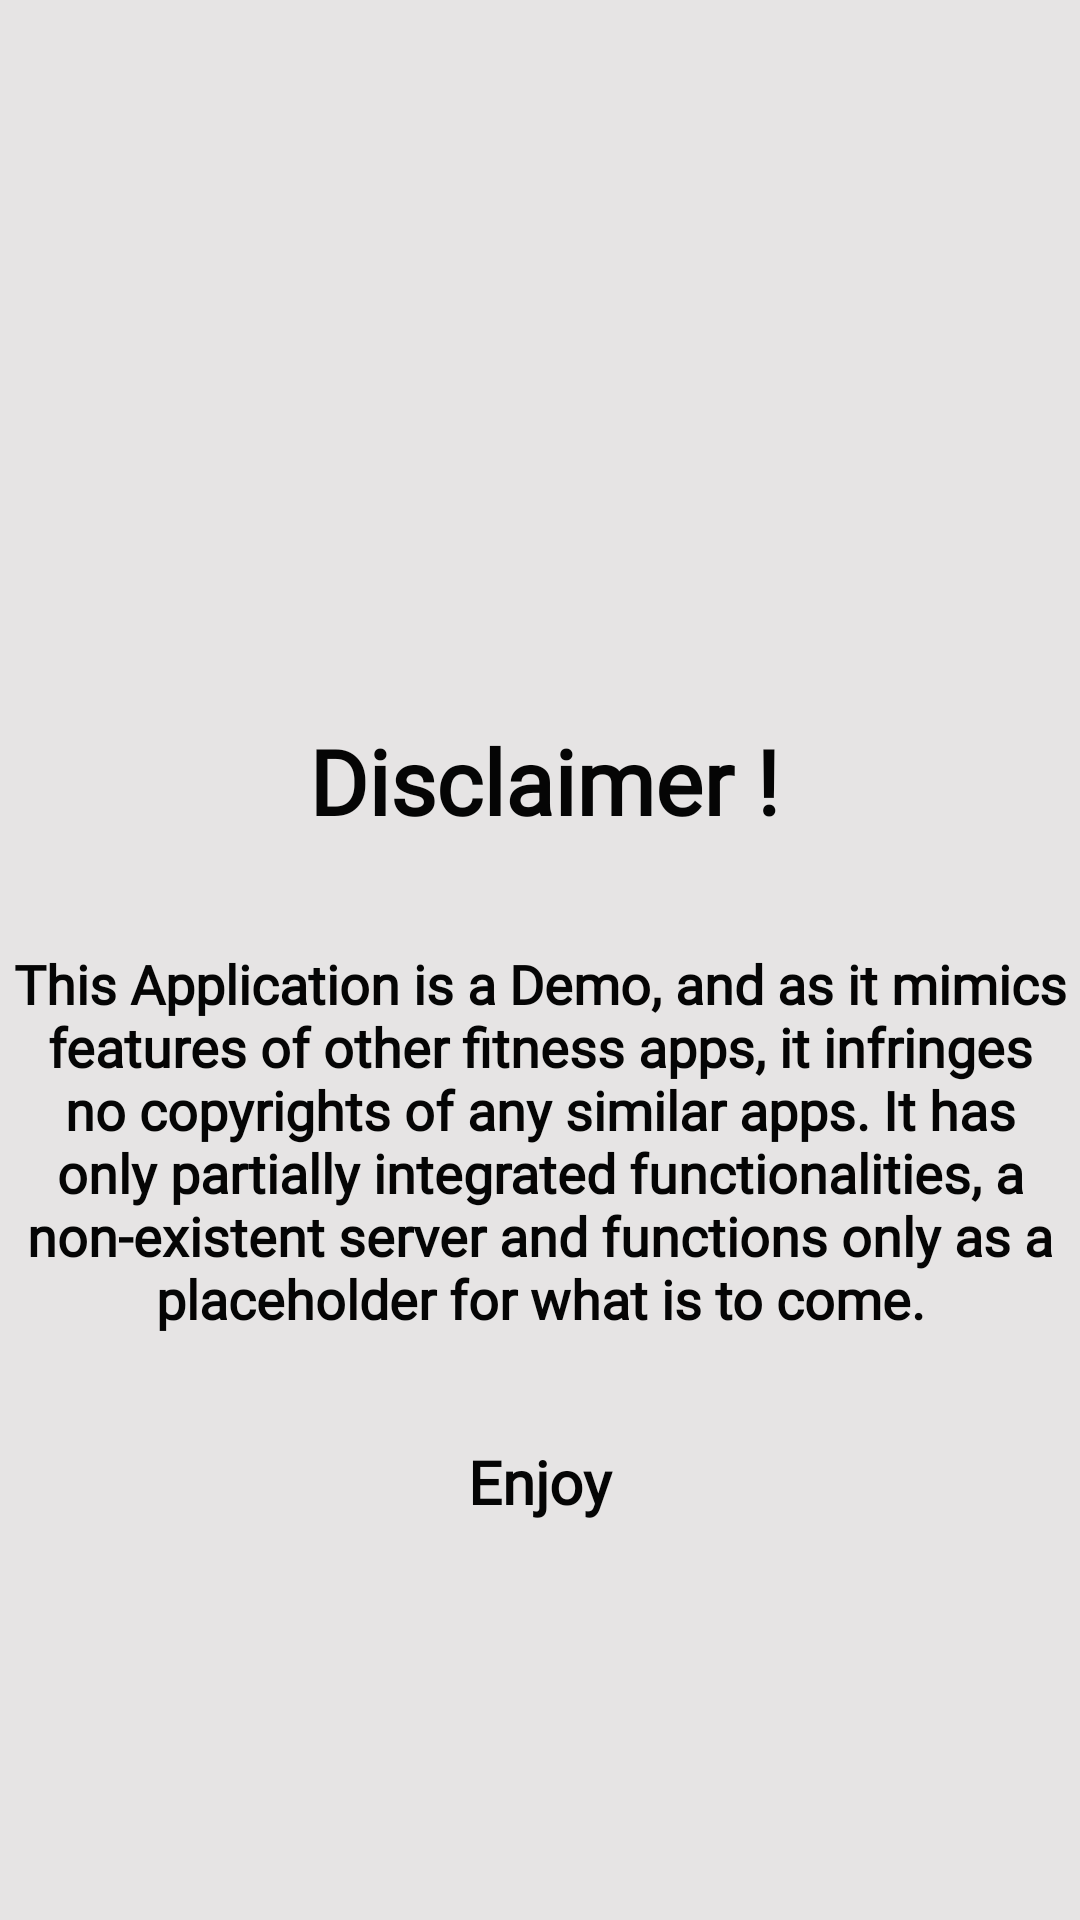

Here is an Android app screen rendered from its layout file. Give the layout XML and the strings, colors and styles it references.
<!-- AndroidManifest.xml: application theme Theme.FrebFit -->
<!-- res/layout/activity_splash.xml -->
<?xml version="1.0" encoding="utf-8"?>
<RelativeLayout xmlns:android="http://schemas.android.com/apk/res/android"
    xmlns:tools="http://schemas.android.com/tools"
    android:id="@+id/splash"
    android:background="@color/White"
    android:layout_width="match_parent"
    android:layout_height="match_parent"
    tools:context=".Splash">

  <TextView
      android:id="@+id/textView9"
      android:layout_width="match_parent"
      android:layout_height="wrap_content"
      android:layout_alignParentStart="true"
      android:layout_alignParentTop="true"
      android:layout_alignParentEnd="true"
      android:layout_centerHorizontal="true"
      android:layout_marginStart="91dp"
      android:layout_marginTop="240dp"
      android:layout_marginEnd="88dp"
      android:fontFamily="@font/montserrat"
      android:gravity="center"
      android:text="@string/disclaimer"
      android:textColor="@color/Black"
      android:textSize="30sp"
      android:textStyle="bold" />

  <TextView
      android:id="@+id/textView1"
      android:layout_width="wrap_content"
      android:layout_height="200dp"
      android:layout_below="@+id/textView9"
      android:layout_alignParentStart="true"
      android:layout_alignParentEnd="true"
      android:fontFamily="@font/kalam"
      android:gravity="center"
      android:layout_centerHorizontal="true"
      android:text="@string/disclaimer_descr"
      android:textColor="@color/Black"
      android:textSize="18sp"
      android:textStyle="bold" />

  <TextView
      android:layout_width="143dp"
      android:layout_height="wrap_content"
      android:layout_below="@+id/textView1"
      android:layout_centerHorizontal="true"
      android:fontFamily="@font/kalam"
      android:gravity="center"
      android:text="@string/enjoy"
      android:textColor="@color/Black"
      android:textSize="20sp"
      android:textStyle="bold" />

</RelativeLayout>
<!-- resources referenced by this layout -->
<resources>
  <color name="Black">#050505</color>
  <color name="White">#E6E4E4</color>
  <string name="disclaimer">Disclaimer !</string>
  <string name="disclaimer_descr">This Application is a Demo, and as it mimics features of other fitness apps, it infringes no copyrights of any similar apps. It has only partially integrated functionalities, a non-existent server and functions only as a placeholder for what is to come.</string>
  <string name="enjoy">Enjoy</string>
  <style name="Theme.FrebFit" parent="Theme.MaterialComponents.DayNight.DarkActionBar">
          
          <item name="colorPrimary">@color/purple_500</item>
          <item name="colorPrimaryVariant">@color/purple_700</item>
          <item name="colorOnPrimary">@color/white</item>
          
          <item name="colorSecondary">@color/teal_200</item>
          <item name="colorSecondaryVariant">@color/teal_700</item>
          <item name="colorOnSecondary">@color/black</item>
          
          <item name="android:statusBarColor">?attr/colorPrimaryVariant</item>
          <item name="actionBarStyle">@style/MyActionBar</item>
      </style>
  <color name="purple_500">#FF6200EE</color>
  <color name="purple_700">#FF3700B3</color>
  <color name="white">#FFFFFFFF</color>
  <color name="teal_200">#FF03DAC5</color>
  <color name="teal_700">#FF018786</color>
  <color name="black">#312C2C</color>
  <style name="MyActionBar" parent="Widget.AppCompat.Light.ActionBar.Solid.Inverse">
          <item name="background">@android:color/transparent</item>
      </style>
</resources>
